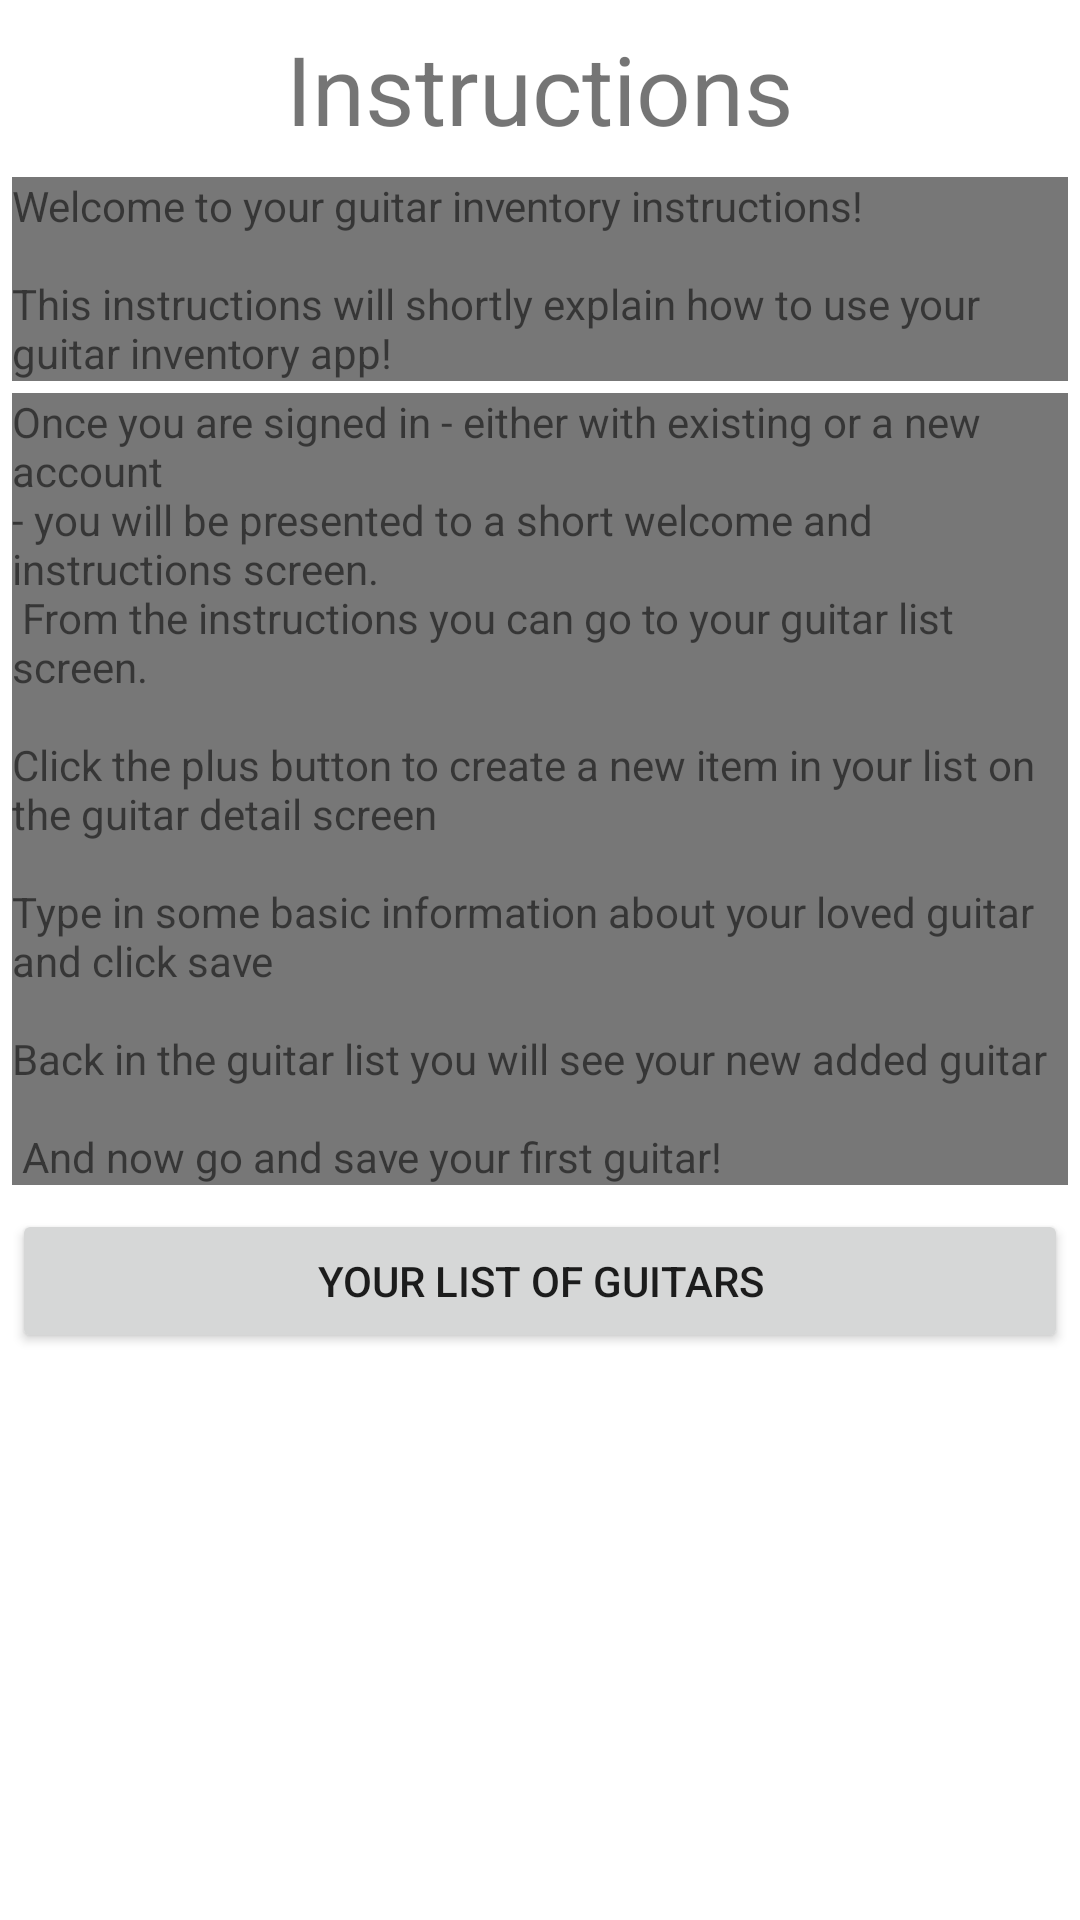

Write the Android layout XML for this screen, with the resource values it uses.
<!-- AndroidManifest.xml: application theme Theme.GuitarInventory -->
<!-- res/layout/instructions_fragment.xml -->
<?xml version="1.0" encoding="utf-8"?>
<layout xmlns:android="http://schemas.android.com/apk/res/android">

    <LinearLayout
        android:orientation="vertical"
        android:layout_width="match_parent"
        android:layout_height="match_parent">
    <TextView
        android:id="@+id/textView4"
        android:layout_width="match_parent"
        android:layout_height="wrap_content"
        android:layout_marginTop="@dimen/large_app_dimension"
        android:layout_marginBottom="@dimen/large_app_dimension"
        android:gravity="center_horizontal"
        android:text="@string/string_instructions"
        android:textSize="@dimen/xlarge_text_size" />

    <TextView
        android:id="@+id/textView5"
        android:layout_width="match_parent"
        android:layout_height="wrap_content"
        android:layout_marginStart="@dimen/normal_app_dimension"
        android:layout_marginEnd="@dimen/normal_app_dimension"
        android:background="@color/light_gray"
        android:text="@string/string_instructions_text" />

    <TextView
        android:id="@+id/textView6"
        android:layout_width="match_parent"
        android:layout_height="wrap_content"
        android:layout_marginStart="@dimen/normal_app_dimension"
        android:layout_marginTop="@dimen/normal_app_dimension"
        android:layout_marginEnd="@dimen/normal_app_dimension"
        android:background="@color/light_gray"
        android:text="@string/string_instructions_add" />

    <Button
        android:id="@+id/btn_guitar_list"
        android:layout_width="match_parent"
        android:layout_height="wrap_content"
        android:layout_marginStart="@dimen/normal_app_dimension"
        android:layout_marginTop="@dimen/large_app_dimension"
        android:layout_marginEnd="@dimen/normal_app_dimension"
        android:text="@string/string_guitar_list" />
    </LinearLayout>
</layout>
<!-- resources referenced by this layout -->
<resources>
  <color name="light_gray">#FF777777</color>
  <dimen name="large_app_dimension">8dp</dimen>
  <dimen name="normal_app_dimension">4dp</dimen>
  <dimen name="xlarge_text_size">32sp</dimen>
  <string name="string_guitar_list">Your list of guitars</string>
  <string name="string_instructions">Instructions</string>
  <string name="string_instructions_add">Once you are signed in - either with existing or a new account \n- you will be presented to a short welcome and instructions screen. \n
      From the instructions you can go to your guitar list screen. \n\nClick the plus button to create a new item in your list on the guitar detail screen \n\nType in some basic information about your loved guitar and click save \n\nBack in the guitar list you will see your new added guitar \n\n
      And now go and save your first guitar!
      </string>
  <string name="string_instructions_text">Welcome to your guitar inventory instructions!\n\nThis instructions will shortly explain how to use your guitar inventory app!
      </string>
  <style name="Theme.GuitarInventory" parent="Theme.MaterialComponents.DayNight.DarkActionBar">
          
          <item name="colorPrimary">@color/purple_500</item>
          <item name="colorPrimaryVariant">@color/purple_700</item>
          <item name="colorOnPrimary">@color/white</item>
          
          <item name="colorSecondary">@color/teal_200</item>
          <item name="colorSecondaryVariant">@color/teal_700</item>
          <item name="colorOnSecondary">@color/black</item>
          
          <item name="android:statusBarColor" tools:targetApi="l">?attr/colorPrimaryVariant</item>
          
      </style>
  <color name="purple_500">#FF6200EE</color>
  <color name="purple_700">#FF3700B3</color>
  <color name="white">#FFFFFFFF</color>
  <color name="teal_200">#FF03DAC5</color>
  <color name="teal_700">#FF018786</color>
  <color name="black">#FF000000</color>
</resources>
